Run: headless pygame with SDL's dummy video driver; simulated clock (each Clock.tick advances the game by its frame time, no real sleeping); random seed 0; keys injected as events and as key.get_pressed() state; no mouse input.
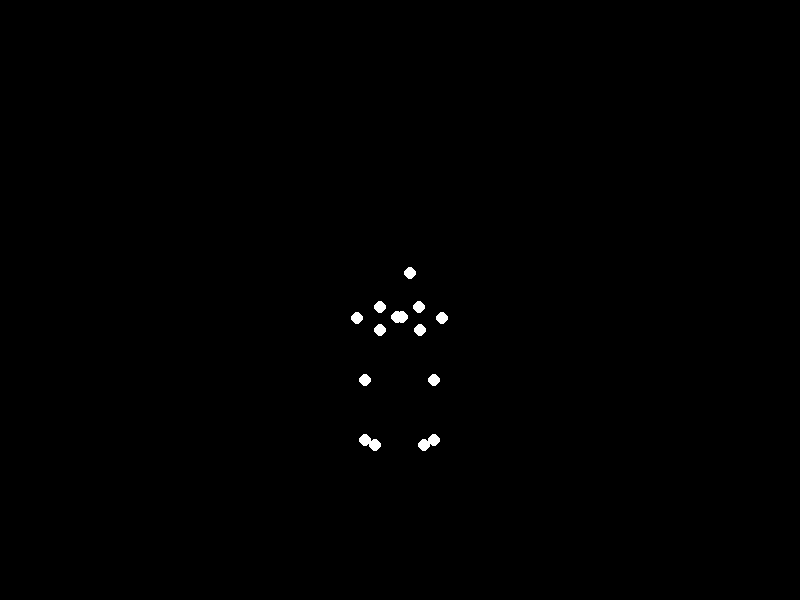
Frame 1 of 4 · flips 1–60 · no input
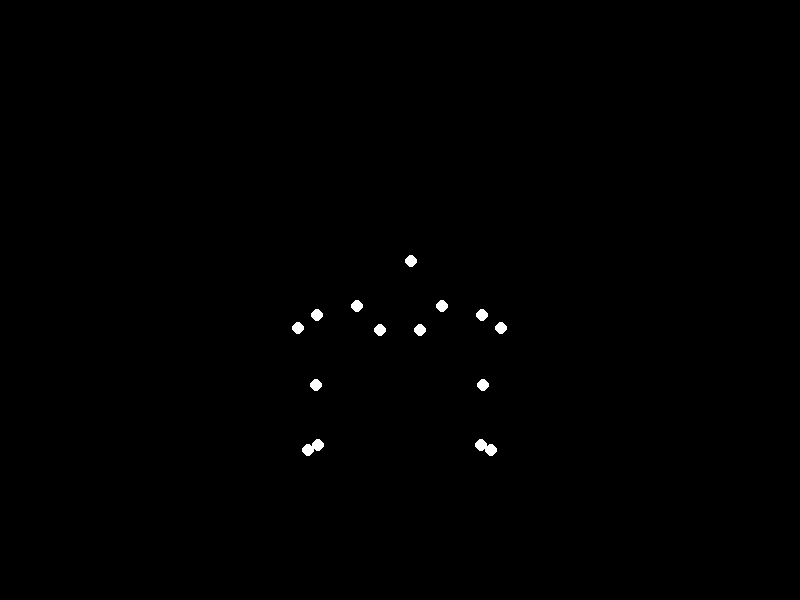
Frame 2 of 4 · flips 61–180 · tapped SPACE, RETURN · held RIGHT (→), D
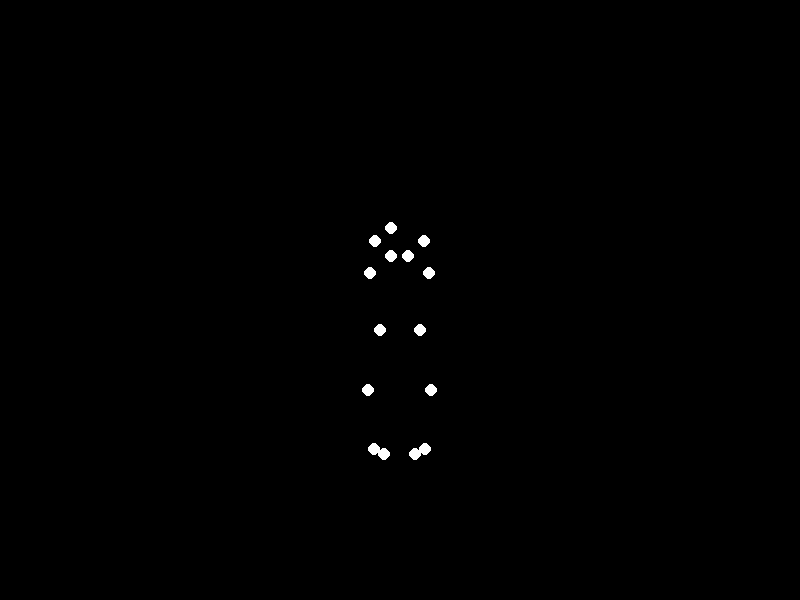
Frame 3 of 4 · flips 181–300 · held DOWN (↓), S
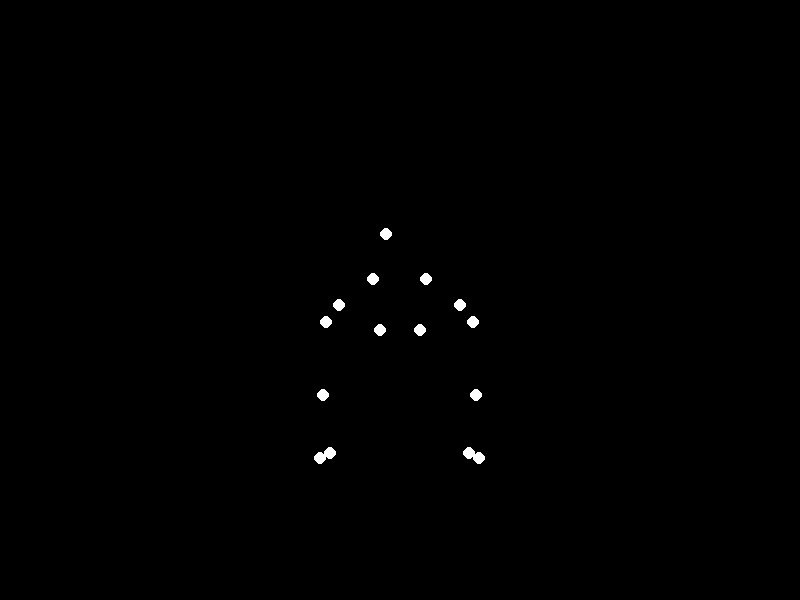
Frame 4 of 4 · flips 301–420 · held LEFT (←), A, UP (↑), W

The pygame program that drew these frames:


import pygame
import math

# Initialize Pygame
pygame.init()

# Screen settings
width, height = 800, 600
screen = pygame.display.set_mode((width, height))
pygame.display.set_caption("Biological Motion - Heavy Running")
clock = pygame.time.Clock()

# Colors
black = (0, 0, 0)
white = (255, 255, 255)

# Animation parameters
speed = 0.04  # Slower speed for heavier movement
torso_amplitude = 25  # Increased vertical movement for torso
arm_amplitude = 40    # Larger arm swing for effort
leg_amplitude = 60    # More pronounced leg movements

def calculate_positions(time):
    points = []
    hip_center_x = width // 2
    hip_center_y = height // 2 + 30  # Lower center for hunched posture

    # Torso/Head movement
    torso_phase = time * speed
    head_y = hip_center_y - 80 + torso_amplitude * math.sin(torso_phase - math.pi/8)
    head_x = hip_center_x + 15 * math.sin(torso_phase)  # Swaying side to side

    # Shoulders (hunched forward)
    shoulder_y = head_y + 45
    shoulder_spread = 35 + 10 * math.sin(torso_phase)
    left_shoulder_x = hip_center_x - shoulder_spread
    right_shoulder_x = hip_center_x + shoulder_spread

    # Arms (exaggerated swing)
    arm_phase = time * speed * 2 + math.pi
    left_elbow_x = left_shoulder_x + arm_amplitude * math.sin(arm_phase)
    left_elbow_y = shoulder_y + 50 * math.cos(arm_phase)
    right_elbow_x = right_shoulder_x - arm_amplitude * math.sin(arm_phase)
    right_elbow_y = shoulder_y + 50 * math.cos(arm_phase)
    
    # Hands (loose following motion)
    hand_phase = arm_phase + 0.5
    left_hand_x = left_elbow_x + 25 * math.sin(hand_phase)
    left_hand_y = left_elbow_y + 20 * math.cos(hand_phase)
    right_hand_x = right_elbow_x - 25 * math.sin(hand_phase)
    right_hand_y = right_elbow_y + 20 * math.cos(hand_phase)

    # Legs (deep knee bends)
    leg_phase = time * speed * 2
    left_knee_x = hip_center_x - 25 - leg_amplitude * math.sin(leg_phase)
    left_knee_y = hip_center_y + 50 + abs(30 * math.cos(leg_phase))
    right_knee_x = hip_center_x + 25 + leg_amplitude * math.sin(leg_phase)
    right_knee_y = hip_center_y + 50 + abs(30 * math.cos(leg_phase + math.pi))

    # Feet (flat, heavy steps)
    foot_phase = leg_phase + math.pi/2
    left_foot_x = left_knee_x - 15 * math.sin(foot_phase)
    left_foot_y = left_knee_y + 50 + 10 * abs(math.cos(foot_phase))
    right_foot_x = right_knee_x + 15 * math.sin(foot_phase)
    right_foot_y = right_knee_y + 50 + 10 * abs(math.cos(foot_phase + math.pi))

    # Compile all points (15 total)
    points.extend([
        (head_x, head_y),                    # Head
        (left_shoulder_x, shoulder_y),       # Left shoulder
        (right_shoulder_x, shoulder_y),      # Right shoulder
        (left_elbow_x, left_elbow_y),        # Left elbow
        (right_elbow_x, right_elbow_y),      # Right elbow
        (left_hand_x, left_hand_y),          # Left hand
        (right_hand_x, right_hand_y),        # Right hand
        (hip_center_x - 20, hip_center_y),   # Left hip
        (hip_center_x + 20, hip_center_y),   # Right hip
        (left_knee_x, left_knee_y),          # Left knee
        (right_knee_x, right_knee_y),        # Right knee
        (left_foot_x, left_foot_y),          # Left ankle
        (right_foot_x, right_foot_y),        # Right ankle
        (left_foot_x - 10, left_foot_y + 5), # Left foot
        (right_foot_x + 10, right_foot_y + 5) # Right foot
    ])
    
    return points

# Main loop
time = 0
running = True
while running:
    for event in pygame.event.get():
        if event.type == pygame.QUIT:
            running = False

    screen.fill(black)
    points = calculate_positions(time)
    
    # Draw points
    for point in points:
        pygame.draw.circle(screen, white, (int(point[0]), int(point[1])), 6)
    
    pygame.display.flip()
    time += 1
    clock.tick(30)

pygame.quit()
